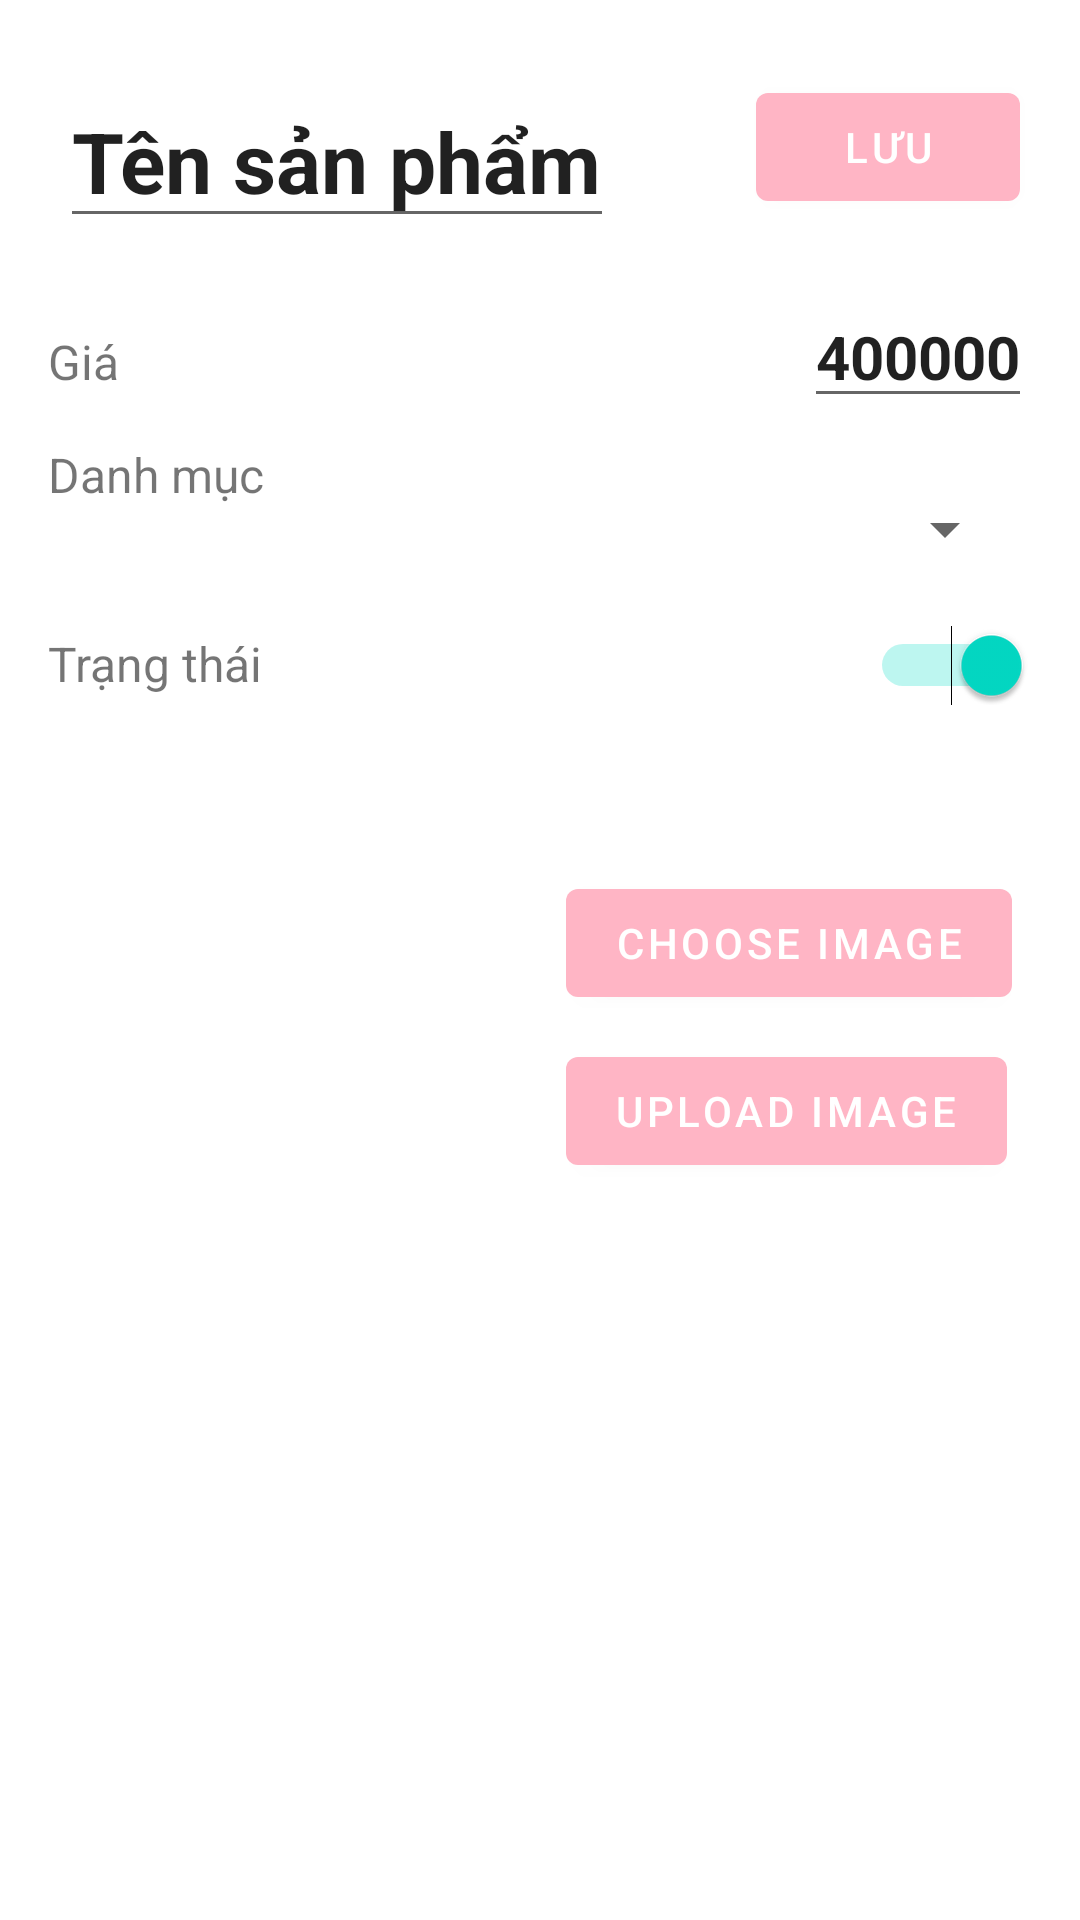

The Android layout XML behind this screen, and the referenced resources:
<!-- AndroidManifest.xml: application theme Theme.MiMi -->
<!-- res/layout/activity_uploadimagemathang.xml -->
<?xml version="1.0" encoding="utf-8"?>
<androidx.constraintlayout.widget.ConstraintLayout xmlns:android="http://schemas.android.com/apk/res/android"
    xmlns:app="http://schemas.android.com/apk/res-auto"
    xmlns:tools="http://schemas.android.com/tools"
    android:id="@+id/main"
    android:layout_width="match_parent"
    android:layout_height="match_parent"
    tools:context=".UploadimagemathangActivity">

    
    <EditText
        android:id="@+id/productName"
        android:layout_width="wrap_content"
        android:layout_height="wrap_content"
        android:text="Tên sản phẩm"
        android:textSize="28sp"
        android:textStyle="bold"
        app:layout_constraintTop_toTopOf="parent"
        app:layout_constraintStart_toStartOf="parent"
        android:layout_marginLeft="20dp"
        android:layout_marginTop="25dp"/>

    
    <Button
        android:id="@+id/button_save"
        android:layout_width="wrap_content"
        android:layout_height="wrap_content"
        android:text="Lưu"
        app:layout_constraintTop_toTopOf="parent"
        app:layout_constraintEnd_toEndOf="parent"
        android:layout_marginRight="20dp"
        android:layout_marginTop="25dp"/>

    
    <LinearLayout
        android:id="@+id/attributeLayout"
        android:layout_width="match_parent"
        android:layout_height="wrap_content"
        android:orientation="vertical"
        app:layout_constraintTop_toBottomOf="@id/productName"
        android:padding="16dp"
        android:layout_marginTop="0dp">

        
        <LinearLayout
            android:layout_width="match_parent"
            android:layout_height="wrap_content"
            android:orientation="horizontal">

            <TextView
                android:layout_width="0dp"
                android:layout_height="wrap_content"
                android:text="Giá"
                android:textSize="16sp"
                android:layout_weight="1" />

            <EditText
                android:id="@+id/gia"
                android:layout_width="wrap_content"
                android:layout_height="wrap_content"
                android:text="400000"
                android:textSize="20dp"
                android:inputType="number"
                android:textStyle="bold" />
        </LinearLayout>

        
        <LinearLayout
            android:layout_width="match_parent"
            android:layout_height="wrap_content"
            android:orientation="horizontal"
            android:layout_marginTop="8dp">

            <TextView
                android:layout_width="0dp"
                android:layout_height="wrap_content"
                android:text="Danh mục"
                android:textSize="16sp"
                android:layout_weight="1" />

            <Spinner
                android:id="@+id/spinner_loai"
                android:layout_marginTop="5dp"
                android:layout_marginLeft="5dp"
                android:layout_marginRight="5dp"
                app:layout_constraintTop_toBottomOf="@id/line3"
                android:minHeight="48dp"
                android:layout_width="wrap_content"
                android:layout_height="wrap_content"/>

        </LinearLayout>

        
        <LinearLayout
            android:layout_width="match_parent"
            android:layout_height="wrap_content"
            android:orientation="horizontal"
            android:layout_marginTop="8dp">

            <TextView
                android:layout_width="0dp"
                android:layout_height="wrap_content"
                android:text="Trạng thái"
                android:textSize="16sp"
                android:layout_weight="1" />

            <Switch
                android:id="@+id/switch_status"
                android:layout_width="wrap_content"
                android:layout_height="wrap_content"
                android:checked="true" />
        </LinearLayout>
    </LinearLayout>

    
    <LinearLayout
        android:id="@+id/imageLayout"
        android:layout_width="match_parent"
        android:layout_height="wrap_content"
        android:orientation="horizontal"
        android:gravity="center"
        app:layout_constraintTop_toBottomOf="@id/attributeLayout"
        android:layout_marginTop="16dp">

        
        <ImageView
            android:id="@+id/imageView"
            android:layout_width="150dp"
            android:layout_height="150dp"
            android:layout_marginEnd="16dp"
            android:scaleType="centerCrop"
            android:contentDescription="Selected Image"
            android:background="@drawable/ic_launcher_background" />

        
        <LinearLayout
            android:layout_width="wrap_content"
            android:layout_height="wrap_content"
            android:orientation="vertical">

            <Button
                android:id="@+id/button_choose_image"
                android:layout_width="wrap_content"
                android:layout_height="wrap_content"
                android:text="Choose Image" />

            <Button
                android:id="@+id/button_upload"
                android:layout_width="wrap_content"
                android:layout_height="wrap_content"
                android:text="Upload Image"
                android:layout_marginTop="8dp" />
        </LinearLayout>
    </LinearLayout>
</androidx.constraintlayout.widget.ConstraintLayout>
<!-- resources referenced by this layout -->
<resources>
  <style name="Theme.MiMi" parent="Theme.MaterialComponents.DayNight.DarkActionBar">
          
          <item name="colorPrimary">@color/pink</item>
          <item name="colorPrimaryVariant">@color/purple_700</item>
          <item name="colorOnPrimary">@color/white</item>
          
          <item name="colorSecondary">@color/teal_200</item>
          <item name="colorSecondaryVariant">@color/teal_700</item>
          <item name="colorOnSecondary">@color/black</item>
          
          <item name="android:statusBarColor">?attr/colorPrimaryVariant</item>
          
      </style>
  <color name="pink">#FFB5C5</color>
  <color name="purple_700">#FF3700B3</color>
  <color name="white">#FFFFFF</color>
  <color name="teal_200">#FF03DAC5</color>
  <color name="teal_700">#FF018786</color>
  <color name="black">#FF000000</color>
</resources>
